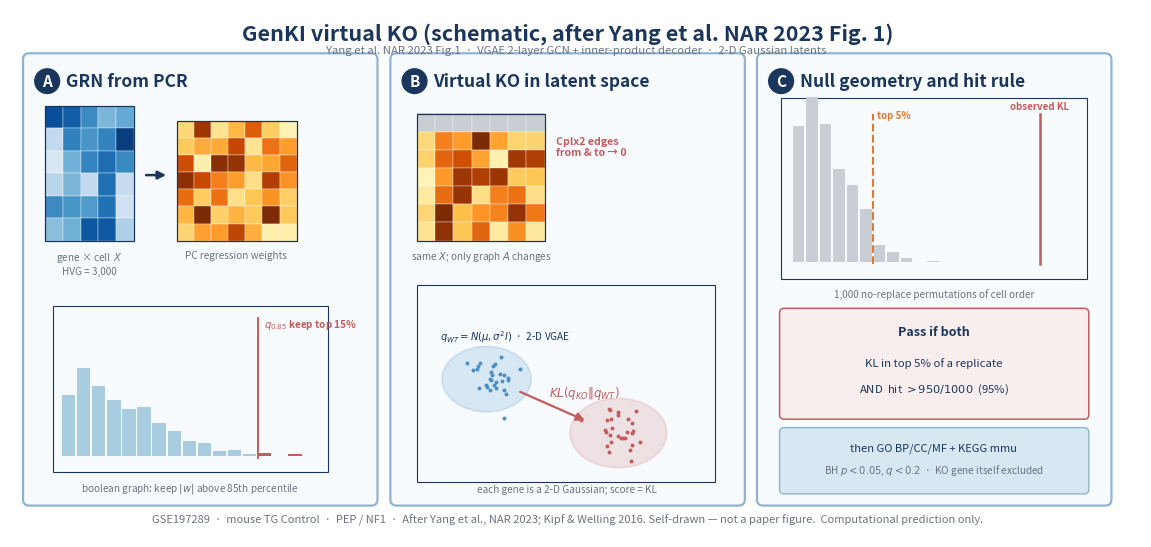
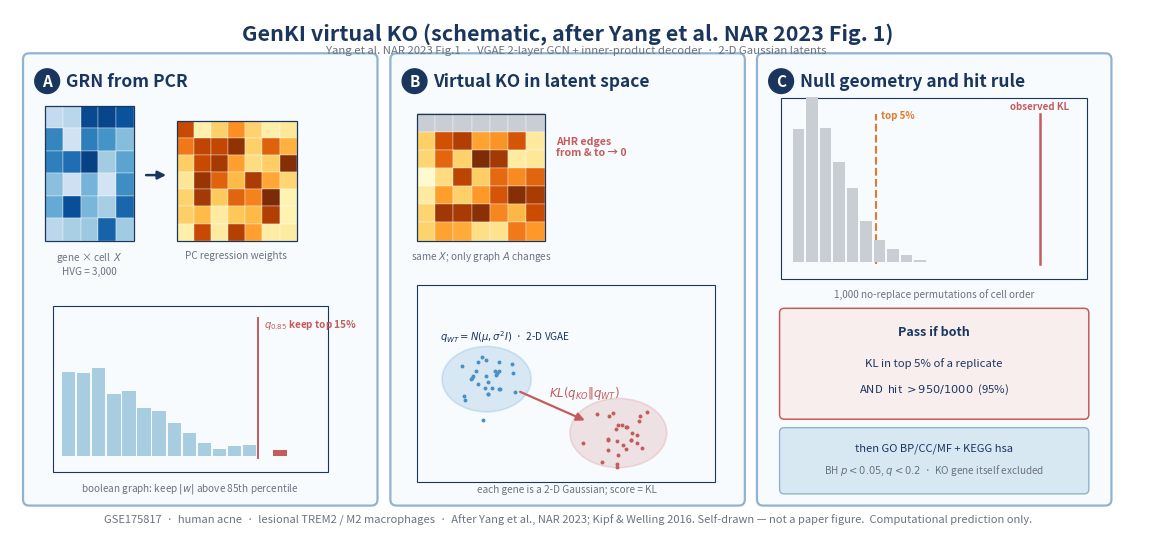

These charts were generated, in order, by the following Python code:
# -*- coding: utf-8 -*-
"""只画 GenKI 方法示意（Yang NAR 2023 Fig.1）。

琪乐无穷 scTenifoldKnk 示意图禁止由此脚本覆盖：沿用五亚群留档
`01_方法示意_scTenifoldKnkWorkflow.jpg`（Osorio Patterns 2022 结构，非重绘）。
婷婷 Knk 共用该 jpg。
"""
from __future__ import annotations

from pathlib import Path

import matplotlib

matplotlib.use("Agg")
import matplotlib.pyplot as plt
from matplotlib.patches import Circle, FancyArrowPatch, FancyBboxPatch, Polygon, Rectangle
import numpy as np

NAVY = "#1B365D"
TEAL = "#2E8A9A"
BLUE = "#4A90C4"
BLUE_LT = "#A8CDE0"
BLUE_PALE = "#D7E8F3"
GREY = "#C8CED4"
GREY_DK = "#6B7380"
PANEL_FACE = "#F7FBFE"
PANEL_EDGE = "#8FB3D1"
KO_RED = "#C45C5C"
RNG = np.random.default_rng(8096)


def save(fig: plt.Figure, path: Path) -> None:
    path.parent.mkdir(parents=True, exist_ok=True)
    fig.savefig(path.with_suffix(".png"), dpi=600, bbox_inches="tight", facecolor="white")
    fig.savefig(path.with_suffix(".svg"), bbox_inches="tight", facecolor="white")
    try:
        fig.savefig(path.with_suffix(".jpg"), dpi=400, bbox_inches="tight", facecolor="white", pil_kwargs={"quality": 92})
    except Exception:
        pass
    print("WROTE", path.with_suffix(".png"))


def rounded(ax, x, y, w, h, **kw):
    ax.add_patch(
        FancyBboxPatch(
            (x, y),
            w,
            h,
            boxstyle="round,pad=0.012,rounding_size=0.08",
            facecolor=kw.get("fc", PANEL_FACE),
            edgecolor=kw.get("ec", PANEL_EDGE),
            lw=kw.get("lw", 1.6),
            zorder=0,
        )
    )


def arrow(ax, x1, y1, x2, y2, color=NAVY, lw=1.8):
    ax.add_patch(
        FancyArrowPatch(
            (x1, y1),
            (x2, y2),
            arrowstyle="-|>",
            mutation_scale=12,
            lw=lw,
            color=color,
            zorder=5,
        )
    )


def heatmap(ax, x, y, w, h, nr, nc, cmap="Blues", zero_row=None, zero_col=None, vmin=0.15, vmax=0.95):
    grid = RNG.uniform(vmin, vmax, size=(nr, nc))
    if zero_row is not None:
        grid[zero_row, :] = 0.04
    if zero_col is not None:
        grid[:, zero_col] = grid[:, zero_col] * 0.35
    for i in range(nr):
        for j in range(nc):
            if zero_row is not None and i == zero_row:
                color = GREY
            else:
                color = matplotlib.colormaps[cmap](grid[i, j])
            ax.add_patch(
                Rectangle(
                    (x + j * w / nc, y + (nr - 1 - i) * h / nr),
                    w / nc,
                    h / nr,
                    facecolor=color,
                    edgecolor="white",
                    lw=0.25,
                    zorder=2,
                )
            )
    ax.add_patch(Rectangle((x, y), w, h, fill=False, edgecolor=NAVY, lw=0.9, zorder=3))


def cube(ax, x, y, s=0.72):
    dx, dy = 0.22 * s, 0.18 * s
    front = [(x, y), (x + s, y), (x + s, y + s), (x, y + s)]
    top = [(x, y + s), (x + s, y + s), (x + s + dx, y + s + dy), (x + dx, y + s + dy)]
    side = [(x + s, y), (x + s + dx, y + dy), (x + s + dx, y + s + dy), (x + s, y + s)]
    ax.add_patch(Polygon(front, closed=True, facecolor="#7EB6D9", edgecolor=NAVY, lw=0.9, zorder=3))
    ax.add_patch(Polygon(top, closed=True, facecolor="#C5DDF0", edgecolor=NAVY, lw=0.9, zorder=3))
    ax.add_patch(Polygon(side, closed=True, facecolor="#4A90C4", edgecolor=NAVY, lw=0.9, zorder=3))
    for k in range(1, 4):
        yy = y + k * s / 4
        ax.plot([x, x + s], [yy, yy], color="white", lw=0.4, zorder=4)
        ax.plot([x + s, x + s + dx], [yy, yy + dy], color="white", lw=0.35, zorder=4)


def mini_net(ax, cx, cy, r=0.42, kill=None, teal=True):
    pts = {
        0: (cx - 0.28, cy + 0.05),
        1: (cx + 0.02, cy + 0.28),
        2: (cx + 0.32, cy + 0.02),
        3: (cx + 0.08, cy - 0.28),
        4: (cx - 0.22, cy - 0.24),
    }
    edges = [(0, 1), (0, 2), (0, 3), (1, 2), (2, 3), (3, 4), (4, 0)]
    fill = TEAL if teal else BLUE
    for a, b in edges:
        x1, y1 = pts[a]
        x2, y2 = pts[b]
        dead = kill is not None and a == kill
        ax.plot(
            [x1, x2],
            [y1, y2],
            color=KO_RED if dead else fill,
            lw=1.7 if dead else 1.15,
            ls=(0, (2.5, 1.4)) if dead else "solid",
            zorder=2,
        )
        if dead:
            ax.text((x1 + x2) / 2, (y1 + y2) / 2 + 0.04, "0", color=KO_RED, fontsize=6.5, ha="center", fontweight="bold", zorder=4)
    for i, (x, y) in pts.items():
        ax.add_patch(
            Circle((x, y), 0.055, facecolor="#F4C27A" if i == 0 else fill, edgecolor=NAVY, lw=0.8, zorder=3, alpha=0.95 if i else 0.88)
        )


def panel_label(ax, x, y, letter, title):
    ax.add_patch(Circle((x, y), 0.16, facecolor=NAVY, edgecolor=NAVY, zorder=6))
    ax.text(x, y, letter, color="white", ha="center", va="center", fontsize=11, fontweight="bold", zorder=7)
    ax.text(x + 0.24, y, title, color=NAVY, ha="left", va="center", fontsize=12.5, fontweight="bold", zorder=7)


def caption(ax, x, y, text, size=7.2, color=GREY_DK, ha="center"):
    ax.text(x, y, text, fontsize=size, color=color, ha=ha, va="top", linespacing=1.25)


def draw_knk(path: Path, gene: str, dataset: str, extra: str) -> None:
    fig, ax = plt.subplots(figsize=(14.6, 6.85))
    ax.set_xlim(0, 14.6)
    ax.set_ylim(0, 6.85)
    ax.axis("off")
    ax.text(7.3, 6.68, "scTenifoldKnk 1.4.3 GPU virtual KO (schematic)", ha="center", va="top", fontsize=16.5, fontweight="bold", color=NAVY)
    ax.text(7.3, 6.38, extra, ha="center", va="top", fontsize=8.2, color=GREY_DK)

    # A — one horizontal pipeline, matching the gold panel
    rounded(ax, 0.16, 0.38, 5.42, 5.68)
    panel_label(ax, 0.46, 5.72, "A", "Network construction")
    y0 = 2.55
    heatmap(ax, 0.32, y0, 0.92, 2.15, 7, 5, cmap="Blues")
    ax.text(0.20, y0 + 2.05, "Gene 1", fontsize=6.0, color=NAVY, ha="right")
    ax.text(0.20, y0 + 0.05, "Gene n", fontsize=6.0, color=NAVY, ha="right")
    caption(ax, 0.78, y0 - 0.08, "gene × cell", 6.8)
    arrow(ax, 1.30, y0 + 1.05, 1.52, y0 + 1.05)
    ax.add_patch(Rectangle((1.56, y0 + 0.15), 0.88, 1.95, fill=False, ls="--", edgecolor=TEAL, lw=1.05))
    heatmap(ax, 1.64, y0 + 1.15, 0.70, 0.82, 4, 4, cmap="Blues")
    heatmap(ax, 1.70, y0 + 0.28, 0.70, 0.82, 4, 4, cmap="Blues")
    caption(ax, 2.00, y0 - 0.08, "subsample ×10", 6.8)
    arrow(ax, 2.50, y0 + 1.05, 2.70, y0 + 1.05)
    for i, yy in enumerate((y0 + 1.55, y0 + 0.95, y0 + 0.35)):
        heatmap(ax, 2.78, yy, 0.48, 0.50, 3, 3, cmap="Greens")
    caption(ax, 3.02, y0 - 0.08, r"PC $n_{comp}=3$", 6.8)
    arrow(ax, 3.32, y0 + 1.05, 3.50, y0 + 1.05)
    cube(ax, 3.56, y0 + 0.55, 0.92)
    caption(ax, 4.10, y0 - 0.08, r"tensor $T$, $K=3$", 6.8)
    arrow(ax, 4.72, y0 + 1.05, 4.90, y0 + 1.05)
    heatmap(ax, 4.96, y0 + 0.45, 0.48, 1.20, 6, 6, cmap="Blues")
    caption(ax, 5.20, y0 - 0.08, r"$W_d$ WT scGRN", 6.8)

    # B
    rounded(ax, 5.72, 0.38, 3.95, 5.68)
    panel_label(ax, 6.02, 5.72, "B", "Virtual KO")
    ax.text(7.70, 5.38, r"copy of WT adjacency $W_d$", fontsize=8.0, color=NAVY, ha="center")
    ax.add_patch(Rectangle((5.92, 4.95), 0.22, 0.18, fc=BLUE, ec=NAVY, lw=0.4))
    ax.text(6.20, 5.04, "WT edge", fontsize=6.8, va="center", color=NAVY)
    ax.add_patch(Rectangle((6.95, 4.95), 0.22, 0.18, fc=GREY, ec=NAVY, lw=0.4))
    ax.text(7.23, 5.04, "zeroed outgoing", fontsize=6.8, va="center", color=NAVY)
    heatmap(ax, 6.55, 3.15, 1.70, 1.70, 8, 8, cmap="Blues")
    caption(ax, 7.40, 3.05, f"KO gene (e.g. {gene})", 7.2)
    arrow(ax, 7.40, 2.98, 7.40, 2.62)
    heatmap(ax, 6.55, 0.72, 1.70, 1.70, 8, 8, cmap="Blues", zero_row=2)
    ax.text(8.35, 1.57, "zero outward\nedges of " + gene, fontsize=7.0, color=KO_RED, fontweight="bold", va="center")
    caption(ax, 7.40, 0.62, rf"$W_d({gene})$  pseudo-KO", 7.0)

    # C
    rounded(ax, 9.82, 0.38, 4.58, 5.68)
    panel_label(ax, 10.12, 5.72, "C", "Manifold alignment")
    ax.text(10.70, 5.32, "WT scGRN", fontsize=7.8, color=TEAL, ha="center")
    ax.text(13.05, 5.32, "pseudo-KO scGRN", fontsize=7.8, color=TEAL, ha="center")
    mini_net(ax, 10.70, 4.42, kill=None)
    mini_net(ax, 13.05, 4.42, kill=0)
    ax.plot([11.45, 12.30], [4.95, 4.95], color=GREY_DK, ls="--", lw=0.8)
    arrow(ax, 11.88, 4.05, 11.88, 3.58)
    caption(ax, 11.88, 3.52, "aligned latent space (paired genes)", 7.0)
    xs = np.linspace(10.20, 13.20, 9)
    ys = 3.05 + 0.07 * np.array([0, 1, -1, 0.5, 0, -0.4, 0.7, -0.2, 0.1])
    ax.scatter(xs, ys, s=26, c=TEAL, zorder=4, edgecolors=NAVY, linewidths=0.35)
    ax.annotate("", xy=(13.42, ys.max() + 0.06), xytext=(13.42, ys.min() - 0.06),
                arrowprops=dict(arrowstyle="<->", color=NAVY, lw=1.05))
    ax.text(13.52, 3.05, r"$d_j$", fontsize=11, fontweight="bold", color=NAVY, va="center")
    arrow(ax, 11.88, 2.78, 11.88, 2.42)
    caption(ax, 11.88, 2.36, "ranked gene list (dRegulation)", 7.2)
    for i, g in enumerate(np.linspace(0, 1, 80)):
        ax.add_patch(Rectangle((10.20 + i * 3.25 / 80, 1.95), 3.25 / 80, 0.20, facecolor=matplotlib.colormaps["GnBu"](g), lw=0, zorder=3))
    ax.add_patch(Rectangle((10.20, 1.95), 3.25, 0.20, fill=False, edgecolor=NAVY, lw=0.7, zorder=4))
    ax.text(10.20, 1.82, "rank 1", fontsize=6.8, color=NAVY, ha="left")
    ax.text(13.45, 1.82, "rank p", fontsize=6.8, color=NAVY, ha="right")
    heatmap(ax, 10.25, 0.58, 0.88, 0.88, 5, 5, cmap="Blues")
    ax.text(11.28, 1.18, r"$\chi^2$ / FDR", fontsize=9, fontweight="bold", color=NAVY, va="center")
    ax.text(11.28, 0.82, "significant DR genes\nFDR < 0.05", fontsize=7.0, color=GREY_DK, va="center")
    xs2 = 13.05 + 0.16 * RNG.normal(0, 1, 10)
    ys2 = 0.95 + 0.14 * RNG.normal(0, 1, 10)
    ax.scatter(xs2, ys2, s=12, c=TEAL, zorder=4, edgecolors=NAVY, linewidths=0.3)

    ax.text(7.3, 0.16, f"{dataset}  ·  Adapted structurally from Osorio et al., Patterns 2022; not a paper figure.  Computational prediction only.", ha="center", fontsize=7.8, color=GREY_DK)
    save(fig, path)
    plt.close(fig)


def draw_genki(path: Path, gene: str, dataset: str, extra: str, enrich_sp: str) -> None:
    fig, ax = plt.subplots(figsize=(14.6, 6.85))
    ax.set_xlim(0, 14.6)
    ax.set_ylim(0, 6.85)
    ax.axis("off")
    ax.text(7.2, 6.68, "GenKI virtual KO (schematic, after Yang et al. NAR 2023 Fig. 1)", ha="center", va="top", fontsize=15.5, fontweight="bold", color=NAVY)
    ax.text(7.3, 6.38, extra, ha="center", va="top", fontsize=8.2, color=GREY_DK)

    # A GRN
    rounded(ax, 0.18, 0.42, 4.55, 5.85)
    panel_label(ax, 0.48, 5.92, "A", "GRN from PCR")
    heatmap(ax, 0.45, 3.85, 1.15, 1.75, 6, 5, cmap="Blues")
    caption(ax, 1.02, 3.72, "gene × cell  $X$\nHVG = 3,000", 7.2)
    arrow(ax, 1.72, 4.70, 2.05, 4.70)
    heatmap(ax, 2.15, 3.85, 1.55, 1.55, 7, 7, cmap="YlOrBr")
    caption(ax, 2.92, 3.72, "PC regression weights", 7.2)
    # |w| histogram geometry
    w = np.abs(RNG.normal(0, 0.35, 400))
    bins = np.linspace(0, 1.2, 18)
    hist, edges = np.histogram(w, bins=bins)
    hist = hist / hist.max() * 1.15
    bx0, by0, bw, bh = 0.55, 0.85, 3.55, 2.15
    ax.add_patch(Rectangle((bx0, by0), bw, bh, fill=False, edgecolor=NAVY, lw=0.8))
    cut_i = int(0.85 * (len(hist) - 1))
    for i, h in enumerate(hist):
        xx = bx0 + 0.12 + i * (bw - 0.24) / len(hist)
        ax.add_patch(Rectangle((xx, by0 + 0.2), (bw - 0.3) / len(hist) * 0.9, h, fc=BLUE_LT if i < cut_i else KO_RED, lw=0, zorder=3))
    cut_x = bx0 + 0.12 + cut_i * (bw - 0.24) / len(hist)
    ax.plot([cut_x, cut_x], [by0 + 0.18, by0 + bh - 0.15], color=KO_RED, lw=1.4)
    ax.text(cut_x + 0.08, by0 + bh - 0.28, r"$q_{0.85}$ keep top 15%", fontsize=7.2, color=KO_RED, fontweight="bold")
    caption(ax, bx0 + bw / 2, 0.72, r"boolean graph: keep $|w|$ above 85th percentile", 7.2)

    # B KO + latent
    rounded(ax, 4.92, 0.42, 4.55, 5.85)
    panel_label(ax, 5.22, 5.92, "B", "Virtual KO in latent space")
    heatmap(ax, 5.25, 3.85, 1.65, 1.65, 7, 7, cmap="YlOrBr", zero_row=0, zero_col=0)
    ax.text(7.05, 4.95, f"{gene} edges\nfrom & to → 0", fontsize=7.6, color=KO_RED, fontweight="bold")
    caption(ax, 6.08, 3.72, r"same $X$; only graph $A$ changes", 7.2)
    # 2D gaussians
    ax.add_patch(Rectangle((5.25, 0.72), 3.85, 2.55, fill=False, edgecolor=NAVY, lw=0.8))
    # WT ellipse
    from matplotlib.patches import Ellipse

    ax.add_patch(Ellipse((6.15, 2.05), 1.15, 0.85, facecolor=BLUE, alpha=0.18, edgecolor=BLUE, lw=1.3))
    ax.add_patch(Ellipse((7.85, 1.35), 1.25, 0.9, facecolor=KO_RED, alpha=0.16, edgecolor=KO_RED, lw=1.3))
    pts_w = RNG.normal([6.15, 2.05], 0.18, size=(28, 2))
    pts_k = RNG.normal([7.85, 1.35], 0.20, size=(28, 2))
    ax.scatter(pts_w[:, 0], pts_w[:, 1], s=8, c=BLUE, zorder=4, linewidths=0)
    ax.scatter(pts_k[:, 0], pts_k[:, 1], s=8, c=KO_RED, zorder=4, linewidths=0)
    arrow(ax, 6.55, 1.90, 7.45, 1.50, color=KO_RED, lw=1.6)
    ax.text(6.95, 1.82, r"$KL(q_{KO}\|q_{WT})$", fontsize=8.5, color=KO_RED, fontweight="bold")
    ax.text(5.55, 2.55, r"$q_{WT}=N(\mu,\sigma^2 I)$  ·  2-D VGAE", fontsize=7.2, color=NAVY)
    caption(ax, 7.18, 0.68, "each gene is a 2-D Gaussian; score = KL", 7.2)

    # C null
    rounded(ax, 9.65, 0.42, 4.55, 5.85)
    panel_label(ax, 9.95, 5.92, "C", "Null geometry and hit rule")
    null = np.abs(RNG.normal(0, 0.08, 800)) + RNG.exponential(0.03, 800) * 0.25
    bins = np.linspace(0, 0.55, 22)
    hist, edges = np.histogram(null, bins=bins)
    hist = hist / hist.max() * 2.15
    hx0, hy0 = 9.95, 3.35
    ax.add_patch(Rectangle((hx0, hy0), 3.95, 2.35, fill=False, edgecolor=NAVY, lw=0.8))
    for i, h in enumerate(hist):
        xx = hx0 + 0.15 + i * 3.65 / len(hist)
        ax.add_patch(Rectangle((xx, hy0 + 0.22), 3.5 / len(hist) * 0.9, h, fc=GREY, lw=0, zorder=3))
    q = np.quantile(null, 0.95)
    qx = hx0 + 0.15 + (q / 0.55) * 3.65
    ax.plot([qx, qx], [hy0 + 0.2, hy0 + 2.15], color="#E07A2F", lw=1.5, ls="--")
    obsx = hx0 + 0.15 + min(0.48 / 0.55, 0.92) * 3.65
    ax.plot([obsx, obsx], [hy0 + 0.2, hy0 + 2.15], color=KO_RED, lw=1.8)
    ax.text(qx + 0.06, hy0 + 2.08, "top 5%", fontsize=7, color="#E07A2F", fontweight="bold")
    ax.text(obsx, hy0 + 2.20, "observed KL", fontsize=7, color=KO_RED, fontweight="bold", ha="center")
    caption(ax, 11.92, 3.22, "1,000 no-replace permutations of cell order", 7.2)

    ax.add_patch(FancyBboxPatch((9.95, 1.55), 3.95, 1.40, boxstyle="round,pad=0.02,rounding_size=0.06", fc="#F8EEEE", ec=KO_RED, lw=1.1))
    ax.text(11.92, 2.62, "Pass if both", ha="center", fontsize=9, fontweight="bold", color=NAVY)
    ax.text(11.92, 2.22, r"KL in top 5% of a replicate", ha="center", fontsize=8.2, color=NAVY)
    ax.text(11.92, 1.88, r"AND  hit $>950/1000$  (95%)", ha="center", fontsize=8.2, color=NAVY)

    ax.add_patch(FancyBboxPatch((9.95, 0.58), 3.95, 0.82, boxstyle="round,pad=0.02,rounding_size=0.06", fc=BLUE_PALE, ec=PANEL_EDGE, lw=1.0))
    ax.text(11.92, 1.12, f"then GO BP/CC/MF + KEGG {enrich_sp}", ha="center", fontsize=8.0, color=NAVY)
    ax.text(11.92, 0.82, r"BH $p<0.05$, $q<0.2$  ·  KO gene itself excluded", ha="center", fontsize=7.2, color=GREY_DK)

    ax.text(
        7.2,
        0.18,
        f"{dataset}  ·  After Yang et al., NAR 2023; Kipf & Welling 2016. Self-drawn — not a paper figure.  Computational prediction only.",
        ha="center",
        fontsize=8.0,
        color=GREY_DK,
    )
    save(fig, path)
    plt.close(fig)


def main() -> None:
    """琪乐无穷 Knk 示意图禁止重绘：沿用五亚群留档 Osorio 结构图。

    本脚本只画 GenKI（按 Yang NAR 2023 Fig.1 七步：WT scGRN → VGAE →
    边置零 → KL → bagging），栏式对齐那张 Knk 金标。
    """
    import shutil

    gold_knk = Path(r"C:\Users\10540\Desktop\琪乐无穷\五亚群留档\结果文件\_跨亚群\scTenifoldKnk\图片文件\01_方法示意_scTenifoldKnkWorkflow.jpg")
    qile_knk_dir = Path(r"C:\Users\10540\Desktop\琪乐无穷\虚拟敲除\结果文件\_跨亚群\scTenifoldKnk_1.4.3_GPU\图片文件")
    tt_knk_dir = Path(r"C:\Users\10540\Desktop\婷婷\虚拟敲除\结果文件\_跨亚群\scTenifoldKnk_1.4.3_GPU\图片文件")
    tt09 = Path(r"E:\RProject\婷婷\痤疮_巨噬细胞极化机制\09_虚拟敲除_GSE175817\图片")
    qile_gk = Path(r"C:\Users\10540\Desktop\琪乐无穷\虚拟敲除\结果文件\_跨亚群\GenKI\图片文件\01_方法示意_GenKIVgaeWorkflow")
    tt_gk = Path(r"C:\Users\10540\Desktop\婷婷\虚拟敲除\结果文件\_跨亚群\GenKI\图片文件\01_方法示意_GenKIVgaeWorkflow")

    if gold_knk.exists():
        for folder in (qile_knk_dir, tt_knk_dir, tt09):
            folder.mkdir(parents=True, exist_ok=True)
            shutil.copy2(gold_knk, folder / "01_方法示意_scTenifoldKnkWorkflow.jpg")
        shutil.copy2(gold_knk, tt_knk_dir / "01_方法示意_scTenifoldKnk_143GPU.jpg")
        shutil.copy2(gold_knk, tt09 / "01_方法示意_scTenifoldKnk_143GPU.jpg")
        note = (
            "Knk method schematic = Osorio et al. Patterns 2022 structure, "
            "same file as 琪乐无穷 (not redrawn). Example gene on the figure is Cplx2; "
            "this run knocks AHR. Not a reproduction of the publisher's PDF figure.\n"
        )
        (tt_knk_dir / "01_方法示意_来源.txt").write_text(note, encoding="utf-8")
        (tt09 / "01_方法示意_来源.txt").write_text(note, encoding="utf-8")

    draw_genki(
        qile_gk,
        gene="Cplx2",
        dataset="GSE197289  ·  mouse TG Control  ·  PEP / NF1",
        extra="Yang et al. NAR 2023 Fig.1  ·  VGAE 2-layer GCN + inner-product decoder  ·  2-D Gaussian latents",
        enrich_sp="mmu",
    )
    draw_genki(
        tt_gk,
        gene="AHR",
        dataset="GSE175817  ·  human acne  ·  lesional TREM2 / M2 macrophages",
        extra="Yang et al. NAR 2023 Fig.1  ·  VGAE 2-layer GCN + inner-product decoder  ·  2-D Gaussian latents",
        enrich_sp="hsa",
    )
    tt09.mkdir(parents=True, exist_ok=True)
    for src in (tt_gk.with_suffix(".png"), tt_gk.with_suffix(".svg"), tt_gk.with_suffix(".jpg")):
        if src.exists():
            shutil.copy2(src, tt09 / src.name)


if __name__ == "__main__":
    # Matplotlib 3.9+: get_cmap via matplotlib.colormaps
    if not hasattr(plt.cm, "get_cmap"):
        plt.cm.get_cmap = lambda name: matplotlib.colormaps[name]
    main()
